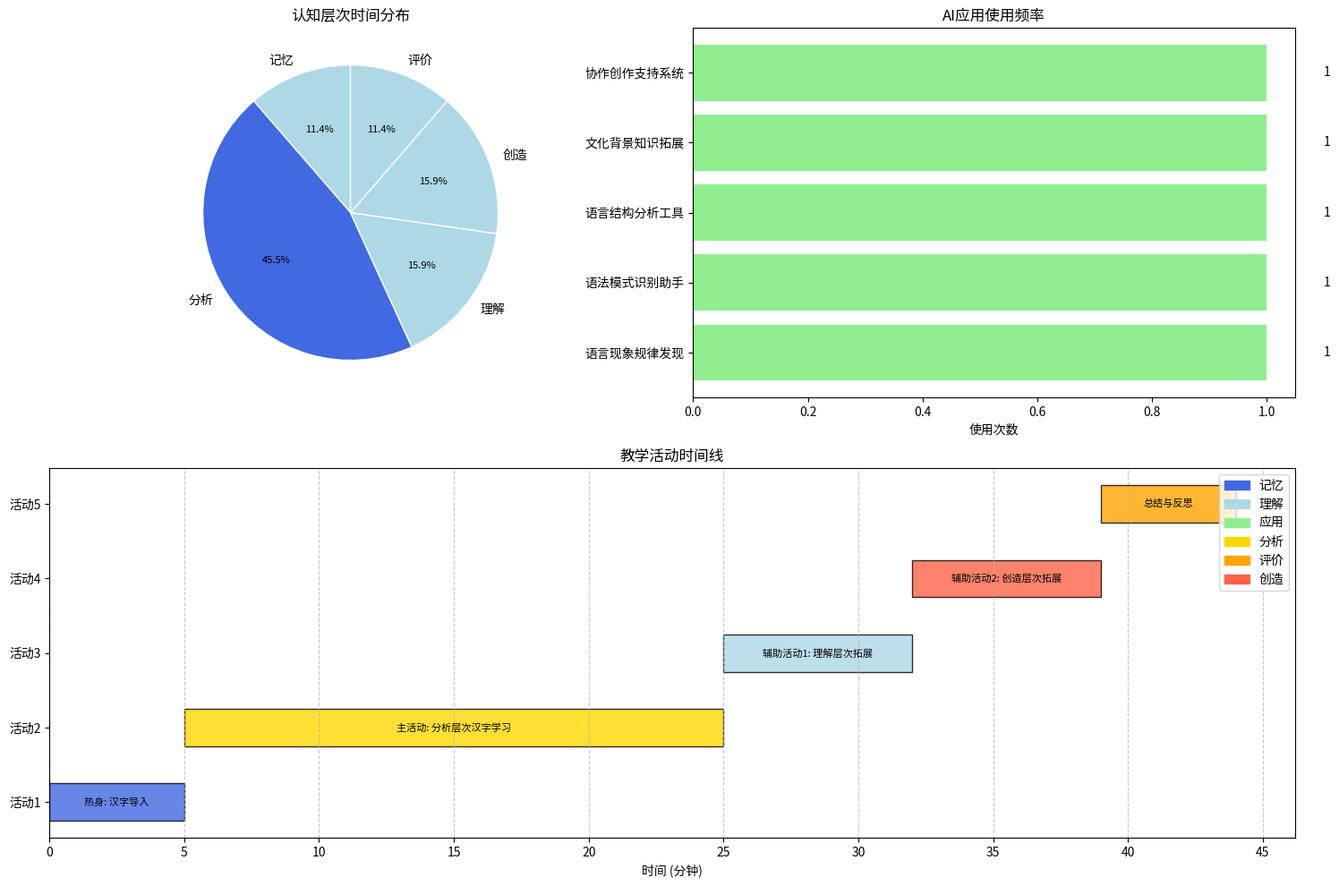

The script that saved this image:
# 布鲁姆认知分类法与AI教学设计整合模型
# 将布鲁姆六个认知层次与AI教学应用相结合

import os
import json
import pandas as pd
import matplotlib.pyplot as plt
from datetime import datetime
from typing import Dict, List, Any, Optional
import random

class BloomAITeachingDesign:
    """布鲁姆认知分类法与AI教学设计整合模型"""
    
    def __init__(self):
        """初始化模型"""
        # 布鲁姆认知层次
        self.cognitive_levels = ["记忆", "理解", "应用", "分析", "评价", "创造"]
        
        # 每个认知层次的关键动词
        self.key_verbs = {
            "记忆": ["识别", "回忆", "列举", "描述", "匹配", "命名", "选择", "背诵"],
            "理解": ["解释", "概括", "举例", "推断", "比较", "对比", "分类", "总结"],
            "应用": ["执行", "实施", "使用", "操作", "演示", "计算", "解决", "验证"],
            "分析": ["区分", "组织", "归因", "比较", "对照", "检验", "质疑", "测试"],
            "评价": ["检查", "评论", "批判", "判断", "评估", "验证", "支持", "反驳"],
            "创造": ["设计", "建构", "计划", "产生", "制作", "创作", "开发", "撰写"]
        }
        
        # 每个认知层次的AI教学应用
        self.ai_applications = {
            "记忆": [
                "AI词汇学习卡片",
                "智能记忆复习系统",
                "个性化记忆曲线优化",
                "多模态记忆辅助工具",
                "汉字书写辅助系统",
                "情境化词汇记忆游戏"
            ],
            "理解": [
                "多模态概念解释生成",
                "智能概念图谱构建",
                "个性化解释生成器",
                "语法规则可视化工具",
                "文化背景知识拓展",
                "交互式理解检查系统"
            ],
            "应用": [
                "情境对话模拟系统",
                "任务型学习场景构建",
                "虚拟角色扮演环境",
                "语言应用能力评估",
                "跨文化交际模拟",
                "实时语言应用反馈"
            ],
            "分析": [
                "语言结构分析工具",
                "文本比较与对比系统",
                "语法模式识别助手",
                "篇章结构可视化",
                "语言现象规律发现",
                "修辞手法分析工具"
            ],
            "评价": [
                "智能同伴评价系统",
                "语言表达质量评估",
                "标准化评价辅助工具",
                "自我评估反馈系统",
                "多维度语言能力评估",
                "评价证据收集助手"
            ],
            "创造": [
                "AI辅助创意写作",
                "跨文化创意项目设计",
                "语言创新实验平台",
                "协作创作支持系统",
                "多模态语言作品创作",
                "原创语言资源开发"
            ]
        }
        
        # 每个认知层次的教学目标模板
        self.objective_templates = {
            "记忆": [
                "学生能够识别和回忆{content}",
                "学生能够列举{content}",
                "学生能够描述{content}的基本特征",
                "学生能够匹配{content}与其对应的{attribute}"
            ],
            "理解": [
                "学生能够解释{content}的含义",
                "学生能够用自己的话概括{content}",
                "学生能够举例说明{content}",
                "学生能够比较和对比{content}与{related_content}"
            ],
            "应用": [
                "学生能够在新情境中使用{content}",
                "学生能够解决涉及{content}的实际问题",
                "学生能够演示{content}的正确用法",
                "学生能够选择适当的{content}完成交际任务"
            ],
            "分析": [
                "学生能够分析{content}的组成部分和结构",
                "学生能够识别{content}中的模式和规律",
                "学生能够区分{content}中的事实和观点",
                "学生能够检验{content}的内在逻辑"
            ],
            "评价": [
                "学生能够基于特定标准评估{content}的质量",
                "学生能够判断{content}的适当性和有效性",
                "学生能够批判性地审视{content}",
                "学生能够评价不同{content}的优缺点"
            ],
            "创造": [
                "学生能够创作原创的{content}",
                "学生能够设计解决{problem}的方案",
                "学生能够整合所学知识开发新的{content}",
                "学生能够构建创新的{content}"
            ]
        }
        
        # 每个认知层次的评估方法
        self.assessment_methods = {
            "记忆": [
                "选择题",
                "填空题",
                "匹配题",
                "简答题",
                "闪卡测试",
                "词汇拼写测试"
            ],
            "理解": [
                "解释题",
                "概括题",
                "举例题",
                "翻译题",
                "图表解释",
                "问答题"
            ],
            "应用": [
                "情境问题解决",
                "角色扮演",
                "实际操作任务",
                "案例分析",
                "模拟活动",
                "应用项目"
            ],
            "分析": [
                "分类题",
                "比较题",
                "关系分析",
                "结构分析",
                "错误分析",
                "文本分析"
            ],
            "评价": [
                "评论题",
                "评估报告",
                "辩论活动",
                "批判性分析",
                "同伴评价",
                "自我评估"
            ],
            "创造": [
                "创作项目",
                "设计任务",
                "研究计划",
                "作品创作",
                "解决方案开发",
                "创新实验"
            ]
        }
        
        # 每个认知层次的教师AI素养表现
        self.teacher_ai_literacy = {
            "记忆": [
                "了解AI记忆辅助工具的功能和特点",
                "掌握使用AI工具辅助记忆的基本方法",
                "能够选择适合不同记忆任务的AI工具",
                "理解记忆规律与AI算法的结合点",
                "能设计简单的AI辅助记忆活动"
            ],
            "理解": [
                "了解AI内容生成技术的原理和特点",
                "掌握提示工程技巧生成解释性内容",
                "能够评估AI生成解释的准确性和适用性",
                "调整AI输出以适应不同学习者的认知水平",
                "能设计多模态理解支持活动"
            ],
            "应用": [
                "了解情境模拟和AI对话系统的功能",
                "掌握设计真实应用场景的技巧",
                "能够创建交互式语言应用练习",
                "整合AI工具支持实时应用反馈",
                "设计虚拟情境中的语言应用任务"
            ],
            "分析": [
                "了解文本分析和语言结构可视化技术",
                "掌握使用AI工具进行语言对比分析",
                "能够引导学生使用AI进行模式识别",
                "设计促进分析思维的AI辅助活动",
                "整合多种AI工具进行深度分析"
            ],
            "评价": [
                "了解AI评估工具和同伴评价系统",
                "掌握设置评价标准和评估指标的方法",
                "能够指导学生使用AI进行自我评价",
                "分析AI评估结果并提供补充指导",
                "设计平衡AI评估和人工评价的活动"
            ],
            "创造": [
                "了解AI协作创作和创意支持工具",
                "掌握使用AI辅助创意生成的技巧",
                "能够引导学生创造性使用AI",
                "设计鼓励原创性思维的AI辅助活动",
                "整合多种创作工具构建创意平台"
            ]
        }
        
        # 教学设计库
        self.design_library = {}
    
    def generate_teaching_objectives(self, 
                                     cognitive_level: str, 
                                     content: str,
                                     count: int = 3) -> List[str]:
        """生成特定认知层次的教学目标"""
        if cognitive_level not in self.cognitive_levels:
            raise ValueError(f"认知层次必须是以下之一: {', '.join(self.cognitive_levels)}")
        
        templates = self.objective_templates[cognitive_level]
        
        # 根据内容类型替换模板中的占位符
        objectives = []
        for i in range(min(count, len(templates))):
            template = templates[i % len(templates)]
            
            # 处理可能的其他占位符
            if "{related_content}" in template:
                if cognitive_level == "理解":
                    related_contents = {
                        "汉字": "拼音",
                        "词汇": "同义词",
                        "语法": "句型",
                        "成语": "俗语",
                        "课文": "相关文章",
                        "对话": "情境表达"
                    }
                    related = related_contents.get(content, "相关内容")
                    objective = template.format(content=content, related_content=related)
                else:
                    objective = template.format(content=content)
            elif "{attribute}" in template:
                if cognitive_level == "记忆":
                    attributes = {
                        "汉字": "发音",
                        "词汇": "意义",
                        "语法": "用法",
                        "成语": "典故",
                        "课文": "主题",
                        "对话": "功能"
                    }
                    attribute = attributes.get(content, "特征")
                    objective = template.format(content=content, attribute=attribute)
                else:
                    objective = template.format(content=content)
            elif "{problem}" in template:
                if cognitive_level == "创造":
                    problems = {
                        "汉字": "汉字记忆难题",
                        "词汇": "词汇应用困难",
                        "语法": "语法理解障碍",
                        "成语": "成语使用不当",
                        "课文": "阅读理解问题",
                        "对话": "交际困境"
                    }
                    problem = problems.get(content, "学习难题")
                    objective = template.format(problem=problem)
                else:
                    objective = template.format(content=content)
            else:
                objective = template.format(content=content)
            
            objectives.append(objective)
        
        return objectives
    
    def suggest_ai_applications(self, 
                                cognitive_level: str, 
                                count: int = 3) -> List[str]:
        """建议特定认知层次的AI应用"""
        if cognitive_level not in self.cognitive_levels:
            raise ValueError(f"认知层次必须是以下之一: {', '.join(self.cognitive_levels)}")
        
        applications = self.ai_applications[cognitive_level]
        selected = random.sample(applications, min(count, len(applications)))
        
        return selected
    
    def suggest_assessment_methods(self, 
                                  cognitive_level: str, 
                                  count: int = 3) -> List[str]:
        """建议特定认知层次的评估方法"""
        if cognitive_level not in self.cognitive_levels:
            raise ValueError(f"认知层次必须是以下之一: {', '.join(self.cognitive_levels)}")
        
        methods = self.assessment_methods[cognitive_level]
        selected = random.sample(methods, min(count, len(methods)))
        
        return selected
    
    def get_teacher_ai_literacy(self, 
                                cognitive_level: str) -> List[str]:
        """获取特定认知层次教师AI素养表现"""
        if cognitive_level not in self.cognitive_levels:
            raise ValueError(f"认知层次必须是以下之一: {', '.join(self.cognitive_levels)}")
        
        return self.teacher_ai_literacy[cognitive_level]
    
    def create_lesson_design(self, 
                             title: str,
                             content_type: str,
                             content: str,
                             primary_level: str,
                             secondary_levels: List[str] = None,
                             hsk_level: int = 3,
                             duration: int = 45) -> Dict:
        """创建教学设计"""
        # 验证认知层次
        if primary_level not in self.cognitive_levels:
            raise ValueError(f"主要认知层次必须是以下之一: {', '.join(self.cognitive_levels)}")
        
        if secondary_levels:
            for level in secondary_levels:
                if level not in self.cognitive_levels:
                    raise ValueError(f"次要认知层次必须是以下之一: {', '.join(self.cognitive_levels)}")
        
        # 确保次要认知层次不包含主要认知层次
        if secondary_levels and primary_level in secondary_levels:
            secondary_levels.remove(primary_level)
        
        # 如果没有提供次要认知层次，默认选择1-2个其他层次
        if not secondary_levels:
            available_levels = [l for l in self.cognitive_levels if l != primary_level]
            count = min(2, len(available_levels))
            secondary_levels = random.sample(available_levels, count)
        
        # 生成教学目标
        objectives = []
        objectives.extend(self.generate_teaching_objectives(primary_level, content, 2))
        for level in secondary_levels:
            objectives.extend(self.generate_teaching_objectives(level, content, 1))
        
        # 建议AI应用
        ai_applications = {}
        ai_applications[primary_level] = self.suggest_ai_applications(primary_level, 3)
        for level in secondary_levels:
            ai_applications[level] = self.suggest_ai_applications(level, 1)
        
        # 建议评估方法
        assessment_methods = {}
        assessment_methods[primary_level] = self.suggest_assessment_methods(primary_level, 2)
        for level in secondary_levels:
            assessment_methods[level] = self.suggest_assessment_methods(level, 1)
        
        # 提取教师AI素养要求
        teacher_ai_literacy = {}
        teacher_ai_literacy[primary_level] = self.get_teacher_ai_literacy(primary_level)
        for level in secondary_levels:
            teacher_ai_literacy[level] = self.get_teacher_ai_literacy(level)[:2]
        
        # 生成教学活动流程
        activities = []
        
        # 热身活动（通常是记忆或理解层次）
        warmup_level = "记忆" if primary_level != "记忆" else "理解"
        warmup_ai = random.choice(self.ai_applications[warmup_level])
        activities.append({
            "name": f"热身: {content_type}导入",
            "description": f"使用{warmup_ai}激活学生已有知识，导入新{content_type}学习。",
            "duration": 5,
            "cognitive_level": warmup_level,
            "ai_application": warmup_ai
        })
        
        # 主要活动（主要认知层次）
        main_ai_apps = ai_applications[primary_level]
        main_duration = 25 if len(secondary_levels) <= 1 else 20
        activities.append({
            "name": f"主活动: {primary_level}层次{content_type}学习",
            "description": f"学生通过{main_ai_apps[0]}和{main_ai_apps[1]}，在{primary_level}层次上学习{content}。",
            "duration": main_duration,
            "cognitive_level": primary_level,
            "ai_application": main_ai_apps
        })
        
        # 次要活动（次要认知层次）
        remaining_time = duration - 5 - main_duration - 5  # 减去热身、主活动和总结的时间
        per_activity_time = remaining_time // len(secondary_levels)
        
        for i, level in enumerate(secondary_levels):
            activities.append({
                "name": f"辅助活动{i+1}: {level}层次拓展",
                "description": f"学生通过{ai_applications[level][0]}，在{level}层次上拓展{content}学习。",
                "duration": per_activity_time,
                "cognitive_level": level,
                "ai_application": ai_applications[level][0]
            })
        
        # 总结活动（通常是评价层次）
        summary_level = "评价" if primary_level != "评价" else "创造"
        summary_ai = random.choice(self.ai_applications[summary_level])
        activities.append({
            "name": "总结与反思",
            "description": f"学生使用{summary_ai}对本课学习进行评估和总结。",
            "duration": 5,
            "cognitive_level": summary_level,
            "ai_application": summary_ai
        })
        
        # 创建完整教学设计
        design = {
            "title": title,
            "content_type": content_type,
            "content": content,
            "hsk_level": hsk_level,
            "duration": duration,
            "cognitive_levels": {
                "primary": primary_level,
                "secondary": secondary_levels
            },
            "objectives": objectives,
            "ai_applications": ai_applications,
            "assessment_methods": assessment_methods,
            "teacher_ai_literacy": teacher_ai_literacy,
            "activities": activities,
            "created_at": datetime.now().strftime("%Y-%m-%d %H:%M:%S")
        }
        
        # 保存到设计库
        design_id = f"{title.replace(' ', '_')}_{datetime.now().strftime('%Y%m%d%H%M%S')}"
        self.design_library[design_id] = design
        
        return design
    
    def export_design(self, design_id: str, format: str = "json") -> str:
        """导出教学设计"""
        if design_id not in self.design_library:
            raise ValueError(f"未找到设计ID: {design_id}")
        
        design = self.design_library[design_id]
        
        if format.lower() == "json":
            filename = f"{design_id}.json"
            with open(filename, "w", encoding="utf-8") as f:
                json.dump(design, f, ensure_ascii=False, indent=4)
            return filename
        
        elif format.lower() == "markdown":
            filename = f"{design_id}.md"
            
            md_content = f"# {design['title']}\n\n"
            md_content += f"* HSK级别: {design['hsk_level']}\n"
            md_content += f"* 内容类型: {design['content_type']}\n"
            md_content += f"* 内容: {design['content']}\n"
            md_content += f"* 时长: {design['duration']}分钟\n"
            md_content += f"* 创建时间: {design['created_at']}\n\n"
            
            md_content += "## 认知层次\n\n"
            md_content += f"* 主要认知层次: {design['cognitive_levels']['primary']}\n"
            md_content += f"* 次要认知层次: {', '.join(design['cognitive_levels']['secondary'])}\n\n"
            
            md_content += "## 教学目标\n\n"
            for obj in design['objectives']:
                md_content += f"* {obj}\n"
            md_content += "\n"
            
            md_content += "## AI应用\n\n"
            for level, apps in design['ai_applications'].items():
                md_content += f"### {level}层次应用\n\n"
                for app in apps:
                    md_content += f"* {app}\n"
                md_content += "\n"
            
            md_content += "## 评估方法\n\n"
            for level, methods in design['assessment_methods'].items():
                md_content += f"### {level}层次评估\n\n"
                for method in methods:
                    md_content += f"* {method}\n"
                md_content += "\n"
            
            md_content += "## 教师AI素养要求\n\n"
            for level, skills in design['teacher_ai_literacy'].items():
                md_content += f"### {level}层次素养\n\n"
                for skill in skills:
                    md_content += f"* {skill}\n"
                md_content += "\n"
            
            md_content += "## 教学活动\n\n"
            for i, activity in enumerate(design['activities']):
                md_content += f"### 活动{i+1}: {activity['name']} ({activity['duration']}分钟)\n\n"
                md_content += f"* 认知层次: {activity['cognitive_level']}\n"
                md_content += f"* 描述: {activity['description']}\n"
                if isinstance(activity['ai_application'], list):
                    md_content += "* AI应用:\n"
                    for app in activity['ai_application']:
                        md_content += f"  - {app}\n"
                else:
                    md_content += f"* AI应用: {activity['ai_application']}\n"
                md_content += "\n"
            
            with open(filename, "w", encoding="utf-8") as f:
                f.write(md_content)
            
            return filename
        
        elif format.lower() == "html":
            filename = f"{design_id}.html"
            
            html_content = f"""<!DOCTYPE html>
<html lang="zh-CN">
<head>
    <meta charset="UTF-8">
    <meta name="viewport" content="width=device-width, initial-scale=1.0">
    <title>{design['title']}</title>
    <style>
        body {{ font-family: Arial, sans-serif; margin: 0; padding: 20px; color: #333; }}
        h1, h2, h3 {{ color: #2c3e50; }}
        .container {{ max-width: 800px; margin: 0 auto; }}
        .info-box {{ background-color: #f8f9fa; border-left: 4px solid #4285f4; padding: 15px; margin-bottom: 20px; }}
        .activity {{ background-color: #e9f5ff; border-radius: 5px; padding: 15px; margin-bottom: 15px; }}
        .level-primary {{ color: #4285f4; font-weight: bold; }}
        .level-secondary {{ color: #0f9d58; }}
        ul {{ padding-left: 20px; }}
    </style>
</head>
<body>
    <div class="container">
        <h1>{design['title']}</h1>
        
        <div class="info-box">
            <p><strong>HSK级别:</strong> {design['hsk_level']}</p>
            <p><strong>内容类型:</strong> {design['content_type']}</p>
            <p><strong>内容:</strong> {design['content']}</p>
            <p><strong>时长:</strong> {design['duration']}分钟</p>
            <p><strong>创建时间:</strong> {design['created_at']}</p>
        </div>
        
        <h2>认知层次</h2>
        <p><span class="level-primary">主要认知层次:</span> {design['cognitive_levels']['primary']}</p>
        <p><span class="level-secondary">次要认知层次:</span> {', '.join(design['cognitive_levels']['secondary'])}</p>
        
        <h2>教学目标</h2>
        <ul>
"""
            
            for obj in design['objectives']:
                html_content += f"            <li>{obj}</li>\n"
            
            html_content += """        </ul>
        
        <h2>AI应用</h2>
"""
            
            for level, apps in design['ai_applications'].items():
                html_content += f"        <h3>{level}层次应用</h3>\n        <ul>\n"
                for app in apps:
                    html_content += f"            <li>{app}</li>\n"
                html_content += "        </ul>\n"
            
            html_content += """        <h2>评估方法</h2>
"""
            
            for level, methods in design['assessment_methods'].items():
                html_content += f"        <h3>{level}层次评估</h3>\n        <ul>\n"
                for method in methods:
                    html_content += f"            <li>{method}</li>\n"
                html_content += "        </ul>\n"
            
            html_content += """        <h2>教师AI素养要求</h2>
"""
            
            for level, skills in design['teacher_ai_literacy'].items():
                html_content += f"        <h3>{level}层次素养</h3>\n        <ul>\n"
                for skill in skills:
                    html_content += f"            <li>{skill}</li>\n"
                html_content += "        </ul>\n"
            
            html_content += """        <h2>教学活动</h2>
"""
            
            for i, activity in enumerate(design['activities']):
                html_content += f"""        <div class="activity">
            <h3>活动{i+1}: {activity['name']} ({activity['duration']}分钟)</h3>
            <p><strong>认知层次:</strong> {activity['cognitive_level']}</p>
            <p><strong>描述:</strong> {activity['description']}</p>
            <p><strong>AI应用:</strong></p>
            <ul>
"""
                if isinstance(activity['ai_application'], list):
                    for app in activity['ai_application']:
                        html_content += f"                <li>{app}</li>\n"
                else:
                    html_content += f"                <li>{activity['ai_application']}</li>\n"
                
                html_content += """            </ul>
        </div>
"""
            
            html_content += """    </div>
</body>
</html>
"""
            
            with open(filename, "w", encoding="utf-8") as f:
                f.write(html_content)
            
            return filename
        
        else:
            raise ValueError(f"不支持的格式: {format}，支持的格式有: json, markdown, html")
    
    def visualize_design(self, design_id: str, output_file: str = None) -> str:
        """可视化教学设计"""
        if design_id not in self.design_library:
            raise ValueError(f"未找到设计ID: {design_id}")
        
        design = self.design_library[design_id]
        
        plt.figure(figsize=(15, 10))
        
        # 1. 饼图：认知层次分布
        ax1 = plt.subplot(2, 2, 1)
        
        # 计算各认知层次在活动中的时间分布
        level_duration = {}
        for activity in design['activities']:
            level = activity['cognitive_level']
            if level not in level_duration:
                level_duration[level] = 0
            level_duration[level] += activity['duration']
        
        # 准备饼图数据
        levels = list(level_duration.keys())
        durations = list(level_duration.values())
        
        # 高亮主要认知层次
        colors = ['lightblue'] * len(levels)
        highlight_index = levels.index(design['cognitive_levels']['primary']) if design['cognitive_levels']['primary'] in levels else None
        if highlight_index is not None:
            colors[highlight_index] = 'royalblue'
        
        # 绘制饼图
        wedges, texts, autotexts = ax1.pie(
            durations, 
            labels=levels, 
            colors=colors,
            autopct='%1.1f%%', 
            startangle=90,
            wedgeprops={'edgecolor': 'w', 'linewidth': 1}
        )
        
        # 调整文本
        for text in texts:
            text.set_fontsize(10)
        for autotext in autotexts:
            autotext.set_fontsize(8)
            autotext.set_color('black')
        
        ax1.set_title('认知层次时间分布')
        
        # 2. 水平条形图：AI应用分布
        ax2 = plt.subplot(2, 2, 2)
        
        # 准备条形图数据
        all_apps = []
        for level, apps in design['ai_applications'].items():
            for app in apps:
                if app not in all_apps:
                    all_apps.append(app)
        
        # 计算每个AI应用的使用次数
        app_counts = {}
        for app in all_apps:
            app_counts[app] = 0
        
        for activity in design['activities']:
            if isinstance(activity['ai_application'], list):
                for app in activity['ai_application']:
                    if app in app_counts:
                        app_counts[app] += 1
            else:
                app = activity['ai_application']
                if app in app_counts:
                    app_counts[app] += 1
        
        # 排序显示
        apps = sorted(all_apps, key=lambda x: app_counts[x], reverse=True)
        counts = [app_counts[app] for app in apps]
        
        # 绘制条形图
        bars = ax2.barh(apps, counts, color='lightgreen')
        
        # 添加数值标签
        for bar in bars:
            width = bar.get_width()
            ax2.text(width + 0.1, bar.get_y() + bar.get_height()/2, f"{width:.0f}", va='center')
        
        ax2.set_title('AI应用使用频率')
        ax2.set_xlabel('使用次数')
        
        # 3. 时间线图：教学活动流程
        ax3 = plt.subplot(2, 1, 2)
        
        # 准备时间线数据
        activities = design['activities']
        activity_names = [act['name'] for act in activities]
        start_times = [0]
        for i in range(1, len(activities)):
            start_times.append(start_times[i-1] + activities[i-1]['duration'])
        durations = [act['duration'] for act in activities]
        
        # 设定颜色映射
        cmap = {
            "记忆": "royalblue",
            "理解": "lightblue",
            "应用": "lightgreen",
            "分析": "gold",
            "评价": "orange",
            "创造": "tomato"
        }
        
        colors = [cmap[act['cognitive_level']] for act in activities]
        
        # 绘制甘特图样式的时间线
        for i, (name, start, duration, color) in enumerate(zip(activity_names, start_times, durations, colors)):
            ax3.barh(i, duration, left=start, height=0.5, color=color, alpha=0.8, edgecolor='black')
            # 在条形中间添加文本标签
            ax3.text(start + duration/2, i, name, ha='center', va='center', fontsize=8)
        
        # 设置y轴标签和刻度
        ax3.set_yticks(range(len(activity_names)))
        ax3.set_yticklabels(["活动"+str(i+1) for i in range(len(activity_names))])
        
        # 设置x轴为时间刻度
        ax3.set_xticks(range(0, design['duration']+1, 5))
        ax3.set_xlabel('时间 (分钟)')
        
        # 添加图例
        handles = [plt.Rectangle((0,0),1,1, color=cmap[level]) for level in self.cognitive_levels]
        ax3.legend(handles, self.cognitive_levels, loc='upper right')
        
        ax3.set_title('教学活动时间线')
        ax3.grid(axis='x', linestyle='--', alpha=0.7)
        
        plt.tight_layout()
        
        # 保存图表
        if output_file:
            plt.savefig(output_file)
        else:
            output_file = f"{design_id}_visualization.png"
            plt.savefig(output_file)
        
        plt.close()
        
        return output_file
    
    def list_designs(self) -> List[Dict]:
        """列出所有教学设计"""
        design_list = []
        for design_id, design in self.design_library.items():
            design_list.append({
                "id": design_id,
                "title": design['title'],
                "content": design['content'],
                "primary_level": design['cognitive_levels']['primary'],
                "hsk_level": design['hsk_level'],
                "created_at": design['created_at']
            })
        
        return design_list
    
    def save_library(self, filename: str = "bloom_ai_design_library.json") -> str:
        """保存设计库"""
        with open(filename, "w", encoding="utf-8") as f:
            json.dump(self.design_library, f, ensure_ascii=False, indent=4)
        
        return filename
    
    def load_library(self, filename: str = "bloom_ai_design_library.json") -> None:
        """加载设计库"""
        if os.path.exists(filename):
            with open(filename, "r", encoding="utf-8") as f:
                self.design_library = json.load(f)


def main():
    """主函数示例"""
    # 初始化设计模型
    model = BloomAITeachingDesign()
    
    # 创建新教学设计
    design = model.create_lesson_design(
        title="汉字构成与意义的多角度分析",
        content_type="汉字",
        content="形声字",
        primary_level="分析",
        hsk_level=4,
        duration=45
    )
    
    # 获取设计ID
    design_id = list(model.design_library.keys())[-1]
    
    # 导出为Markdown
    md_file = model.export_design(design_id, "markdown")
    print(f"教学设计已导出为Markdown: {md_file}")
    
    # 可视化设计
    vis_file = model.visualize_design(design_id)
    print(f"教学设计可视化已生成: {vis_file}")
    
    # 创建另一个教学设计
    design2 = model.create_lesson_design(
        title="中国传统节日的文化内涵创造性表达",
        content_type="文化主题",
        content="春节",
        primary_level="创造",
        secondary_levels=["理解", "评价"],
        hsk_level=5,
        duration=60
    )
    
    # 获取新设计ID
    design_id2 = list(model.design_library.keys())[-1]
    
    # 导出为HTML
    html_file = model.export_design(design_id2, "html")
    print(f"教学设计已导出为HTML: {html_file}")
    
    # 列出所有设计
    designs = model.list_designs()
    print("\n已创建的教学设计:")
    for d in designs:
        print(f"- {d['title']} (ID: {d['id']})")
    
    # 保存设计库
    lib_file = model.save_library()
    print(f"\n设计库已保存: {lib_file}")


if __name__ == "__main__":
    main()
